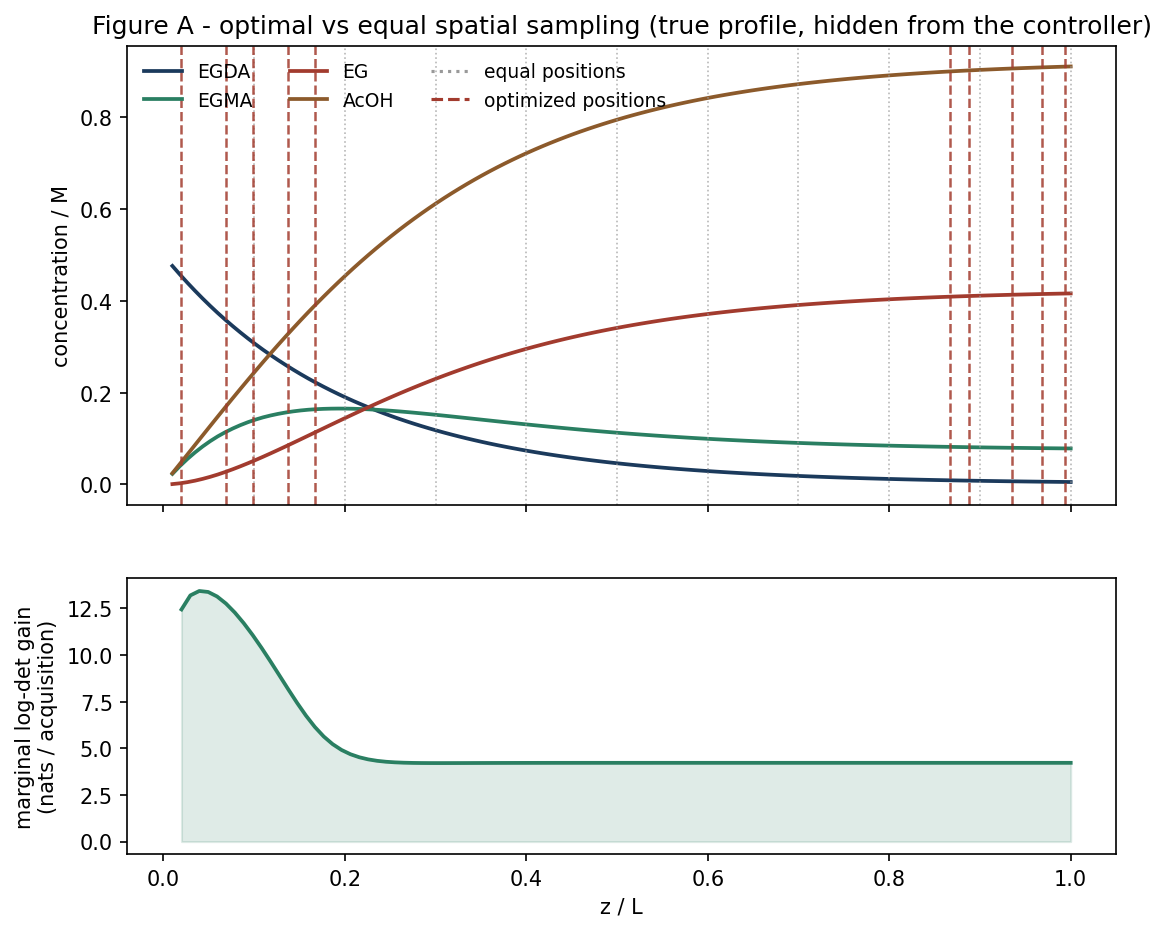

Source data for this figure (header and first rows):
z_over_L, info_gain_nats, C_EGDA_M, C_EGMA_M, C_EG_M, C_AcOH_M
0.02, 12.44, 0.4538, 0.04323, 0.002939, 0.04911
0.0298, 13.19, 0.4328, 0.06104, 0.006159, 0.07335
0.0396, 13.43, 0.4127, 0.07698, 0.01032, 0.09762
0.0494, 13.38, 0.3935, 0.09118, 0.01533, 0.1218
0.0592, 13.14, 0.3751, 0.1038, 0.02109, 0.1459
0.069, 12.76, 0.3578, 0.1145, 0.02766, 0.1699
0.0788, 12.27, 0.3413, 0.1239, 0.03482, 0.1935
0.0886, 11.71, 0.3255, 0.1321, 0.04243, 0.2169
0.0984, 11.07, 0.3104, 0.1391, 0.05045, 0.24
0.1082, 10.38, 0.296, 0.1452, 0.0588, 0.2628
0.118, 9.66, 0.2823, 0.1502, 0.06748, 0.2851
0.1278, 8.914, 0.2694, 0.1543, 0.07639, 0.307
0.1376, 8.164, 0.2569, 0.1576, 0.08546, 0.3285
0.1474, 7.434, 0.2451, 0.1603, 0.09464, 0.3495
0.1572, 6.75, 0.2338, 0.1623, 0.1039, 0.3701
0.167, 6.141, 0.223, 0.1638, 0.1132, 0.3902
0.1768, 5.629, 0.2128, 0.1647, 0.1225, 0.4097
0.1866, 5.22, 0.203, 0.1652, 0.1318, 0.4288
0.1964, 4.909, 0.1937, 0.1653, 0.141, 0.4473
0.2062, 4.68, 0.1848, 0.1651, 0.1501, 0.4653
0.216, 4.517, 0.1763, 0.1645, 0.1592, 0.4828
0.2258, 4.404, 0.1683, 0.1637, 0.1681, 0.4998
0.2356, 4.327, 0.1606, 0.1626, 0.1768, 0.5162
0.2454, 4.277, 0.1532, 0.1614, 0.1854, 0.5322
0.2552, 4.246, 0.1462, 0.1599, 0.1939, 0.5476
0.265, 4.226, 0.1396, 0.1583, 0.2021, 0.5626
0.2748, 4.215, 0.1332, 0.1566, 0.2102, 0.577
0.2846, 4.209, 0.1271, 0.1548, 0.2181, 0.591
0.2944, 4.207, 0.1213, 0.1529, 0.2258, 0.6044
0.3042, 4.206, 0.1158, 0.1509, 0.2332, 0.6174
0.314, 4.207, 0.1106, 0.1489, 0.2405, 0.6299
0.3238, 4.208, 0.1055, 0.1469, 0.2476, 0.642
0.3336, 4.209, 0.1008, 0.1448, 0.2544, 0.6537
0.3434, 4.211, 0.09618, 0.1427, 0.2611, 0.6649
0.3532, 4.212, 0.09183, 0.1406, 0.2675, 0.6757
0.363, 4.213, 0.08768, 0.1386, 0.2738, 0.6861
0.3728, 4.214, 0.08373, 0.1365, 0.2798, 0.6961
0.3826, 4.215, 0.07995, 0.1344, 0.2856, 0.7057
0.3924, 4.216, 0.07633, 0.1324, 0.2913, 0.7149
0.4022, 4.217, 0.07289, 0.1304, 0.2967, 0.7238
0.412, 4.217, 0.06961, 0.1284, 0.3019, 0.7323
0.4218, 4.218, 0.06649, 0.1265, 0.307, 0.7405
0.4316, 4.218, 0.06351, 0.1246, 0.3119, 0.7484
0.4414, 4.218, 0.06065, 0.1228, 0.3166, 0.7559
0.4512, 4.219, 0.05792, 0.121, 0.3211, 0.7632
0.461, 4.219, 0.05533, 0.1192, 0.3254, 0.7701
0.4708, 4.219, 0.05287, 0.1175, 0.3296, 0.7767
0.4806, 4.219, 0.05051, 0.1159, 0.3336, 0.7831
0.4904, 4.219, 0.04825, 0.1142, 0.3375, 0.7893
0.5002, 4.219, 0.04609, 0.1127, 0.3412, 0.7952
0.51, 4.219, 0.04404, 0.1112, 0.3448, 0.8008
0.5198, 4.219, 0.04209, 0.1097, 0.3482, 0.8061
0.5296, 4.219, 0.04022, 0.1083, 0.3515, 0.8113
0.5394, 4.219, 0.03844, 0.1069, 0.3547, 0.8162
0.5492, 4.219, 0.03673, 0.1056, 0.3577, 0.821
0.559, 4.219, 0.0351, 0.1043, 0.3606, 0.8255
0.5688, 4.219, 0.03356, 0.1031, 0.3634, 0.8298
0.5786, 4.22, 0.03208, 0.1019, 0.366, 0.834
0.5884, 4.22, 0.03067, 0.1007, 0.3686, 0.8379
0.5982, 4.22, 0.02932, 0.09962, 0.3711, 0.8417
... 41 more rows
